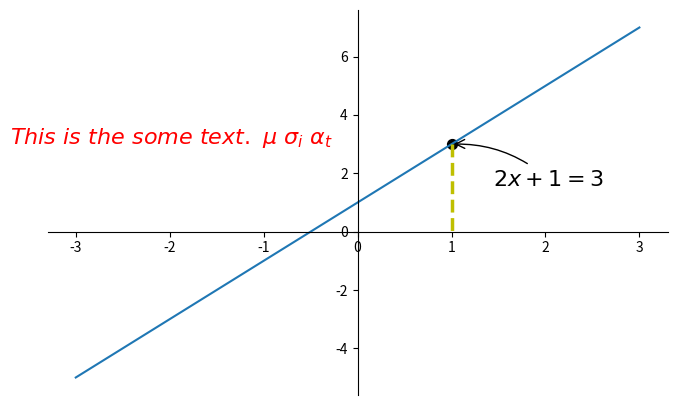

Recreate this plot in Python.
import matplotlib.pyplot as plt
import numpy as np

x = np.linspace(-3, 3, 50)
y = 2*x + 1

plt.figure(num=1, figsize=(8,5))
plt.plot(x, y)

ax = plt.gca()
ax.spines['right'].set_color('none')
ax.spines['top'].set_color('none')

ax.xaxis.set_ticks_position('bottom')
ax.spines['bottom'].set_position(('data', 0))
ax.yaxis.set_ticks_position('left')
ax.spines['left'].set_position(('data', 0))

x0 = 1
y0 = 2*x0 + 1
plt.scatter(x0,y0,s=50,color='k')
plt.plot([x0,x0],[y0,0],'y--',lw=2.5)

##method 1
plt.annotate(r'$2x+1=%s$'%y0,
             xy=(x0,y0),xycoords='data',
             xytext=(+30,-30),textcoords='offset points',
             fontsize=16,
             arrowprops=dict(arrowstyle='->',
                             connectionstyle='arc3,rad=.2'))

##method 2
plt.text(-3.7,3,
         r'$This\ is\ the\ some\ text.\ \mu\ \sigma_i\ \alpha_t$',
         fontdict={'size':16,'color':'r'})

plt.show()
















